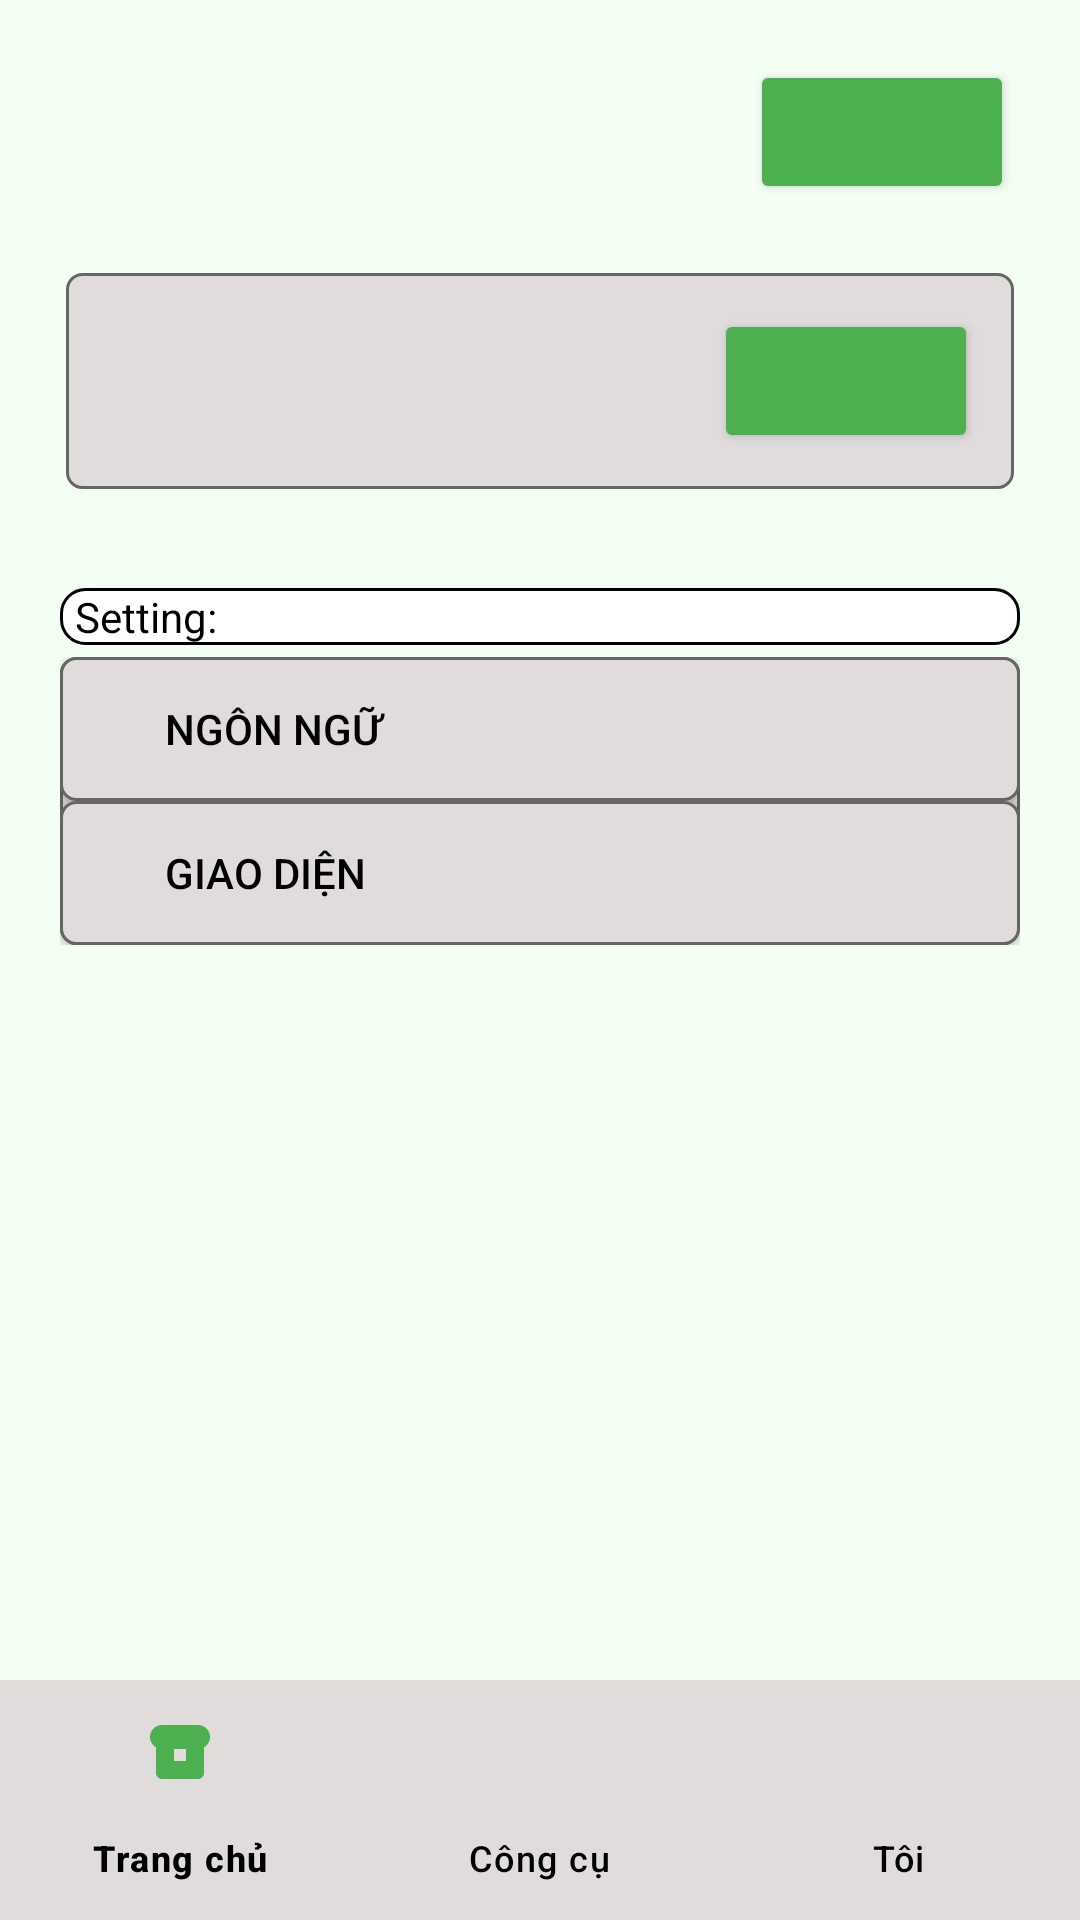

The Android layout XML behind this screen, and the referenced resources:
<!-- AndroidManifest.xml: application theme Theme.CameraScanner -->
<!-- res/layout/activity_me_main.xml -->
<?xml version="1.0" encoding="utf-8"?>
<androidx.constraintlayout.widget.ConstraintLayout xmlns:android="http://schemas.android.com/apk/res/android"
    android:layout_width="match_parent"
    android:layout_height="match_parent"
    xmlns:app="http://schemas.android.com/apk/res-auto"
    android:background="@color/main">

    <androidx.core.widget.NestedScrollView
        android:layout_width="0dp"
        android:layout_height="0dp"
        app:layout_constraintTop_toTopOf="parent"
        app:layout_constraintLeft_toLeftOf="parent"
        app:layout_constraintRight_toRightOf="parent"
        app:layout_constraintBottom_toTopOf="@+id/bottom_navigation">
        <LinearLayout
            android:layout_width="match_parent"
            android:layout_height="wrap_content"
            android:orientation="vertical">
            <LinearLayout
                android:layout_width="match_parent"
                android:layout_height="wrap_content"
                android:orientation="vertical"
                android:background="@color/main"
                android:layout_marginStart="2dp"
                android:layout_marginEnd="2dp"
                >
                <LinearLayout
                    android:layout_width="match_parent"
                    android:layout_height="wrap_content"
                    android:orientation="horizontal"
                    android:gravity="center_vertical"
                    android:layout_marginStart="10dp"
                    android:layout_marginEnd="20dp"
                    android:layout_marginTop="20dp">

                    <TextView
                        android:layout_width="0dp"
                        android:layout_height="wrap_content"
                        android:layout_weight="1"
                        android:layout_marginStart="16dp"
                        android:text=""
                        android:textColor="@color/black"
                        android:textSize="18sp"
                        android:textStyle="bold" />

                    <Button
                        android:layout_width="wrap_content"
                        android:layout_height="wrap_content"
                        android:text=""
                        android:textColor="@color/white"
                        android:backgroundTint="@color/green_accent"
                        android:paddingStart="12dp"
                        android:paddingEnd="12dp" />
                </LinearLayout>
                <TextView
                    android:layout_width="wrap_content"
                    android:layout_height="wrap_content"
                    android:text=""
                    android:textColor="@color/black"
                    android:textSize="14sp"
                    android:layout_marginStart="20dp"
                    android:layout_marginTop="4dp"/>
                <LinearLayout
                    android:layout_width="match_parent"
                    android:layout_height="wrap_content"
                    android:orientation="horizontal"
                    android:gravity="center_vertical"
                    android:padding="12dp"
                    android:background="@drawable/search_background"
                    android:layout_marginStart="20dp"
                    android:layout_marginEnd="20dp">

                    <TextView
                        android:layout_width="0dp"
                        android:layout_height="wrap_content"
                        android:layout_weight="1"
                        android:layout_marginStart="16dp"
                        android:text=""
                        android:textColor="@color/black"
                        android:textSize="18sp"
                        android:textStyle="bold" />

                    <Button
                        android:layout_width="wrap_content"
                        android:layout_height="wrap_content"
                        android:text=""
                        android:textColor="@color/white"
                        android:backgroundTint="@color/green_accent"
                        android:paddingStart="12dp"
                        android:paddingEnd="12dp" />
                </LinearLayout>
                <TextView
                    android:layout_width="wrap_content"
                    android:layout_height="wrap_content"
                    android:text=""
                    android:textColor="@color/black"
                    android:textSize="14sp"
                    android:layout_marginStart="20dp"
                    android:layout_marginTop="4dp"/>


            </LinearLayout>


            <TextView
                android:layout_width="match_parent"
                android:layout_height="0dp"
                android:layout_marginStart="20dp"
                android:layout_marginEnd="20dp"
                android:layout_marginTop="10dp"
                android:layout_weight="1"
                android:background="@drawable/vien_den_nen_trang"
                android:paddingStart="5dp"
                android:text="Setting:"
                android:textColor="@color/black"
                android:textSize="14sp" />

            <LinearLayout
                android:layout_width="match_parent"
                android:layout_height="wrap_content"
                android:background="@drawable/search_background"
                android:orientation="vertical"
                android:layout_marginStart="20dp"
                android:layout_marginEnd="20dp"
                android:layout_marginTop="4dp"
                >

                <androidx.appcompat.widget.AppCompatButton
                    android:id="@+id/btnLanguage"
                    android:layout_width="match_parent"
                    android:layout_height="0dp"
                    android:layout_weight="1"
                    android:background="@drawable/search_background"
                    android:gravity="start|center_vertical"
                    android:paddingStart="35dp"
                    android:text="@string/language"
                    android:textColor="@color/black" />

                <androidx.appcompat.widget.AppCompatButton
                    android:id="@+id/btnBlackWhite"
                    android:layout_width="match_parent"
                    android:layout_height="0dp"
                    android:layout_weight="1"
                    android:background="@drawable/search_background"
                    android:gravity="start|center_vertical"
                    android:text="@string/theme"
                    android:paddingStart="35dp"
                    android:textColor="@color/black" />



            </LinearLayout>
        </LinearLayout>
    </androidx.core.widget.NestedScrollView>


    <com.google.android.material.bottomnavigation.BottomNavigationView
        android:id="@+id/bottom_navigation"
        android:layout_width="0dp"
        android:layout_height="wrap_content"
        android:layout_gravity="bottom"
        android:background="@color/grey_text_icon"
        app:itemIconTint="@color/bottom_nav_item_color"
        app:itemTextColor="@color/black"
        app:menu="@menu/bottom_navigation_menu"
        app:layout_constraintBottom_toBottomOf="parent"
        app:layout_constraintStart_toStartOf="parent"
        app:layout_constraintEnd_toEndOf="parent" />

</androidx.constraintlayout.widget.ConstraintLayout>
<!-- resources referenced by this layout -->
<resources>
  <color name="black">#000000</color>
  <color name="green_accent">#4CAF50</color>
  <color name="grey_text_icon">#E0DCDC</color>
  <color name="main">#F4FFF4</color>
  <color name="white">#FFFFFF</color>
  <!-- drawable search_background (drawable) -->
  <?xml version="1.0" encoding="utf-8"?>
  <shape xmlns:android="http://schemas.android.com/apk/res/android"
      android:shape="rectangle">
      <corners android:radius="5dp" />
      <solid android:color="@color/grey_text_icon" />
      <stroke android:width="1dp" android:color="#666666" />
  </shape>
  <!-- drawable vien_den_nen_trang (drawable) -->
  <shape xmlns:android="http://schemas.android.com/apk/res/android"
      android:shape="rectangle"
      >
      <solid android:color="@color/white" />
      <corners android:radius="8dp" />
      <stroke
          android:width="1dp"
          android:color="@color/black"/>
  </shape>
  <string name="language">Ngôn ngữ</string>
  <string name="theme">Giao diện</string>
  <style name="Theme.CameraScanner" parent="Base.Theme.CameraScanner" />
  <style name="Base.Theme.CameraScanner" parent="Theme.Material3.DayNight.NoActionBar">
          
          
      </style>
</resources>
